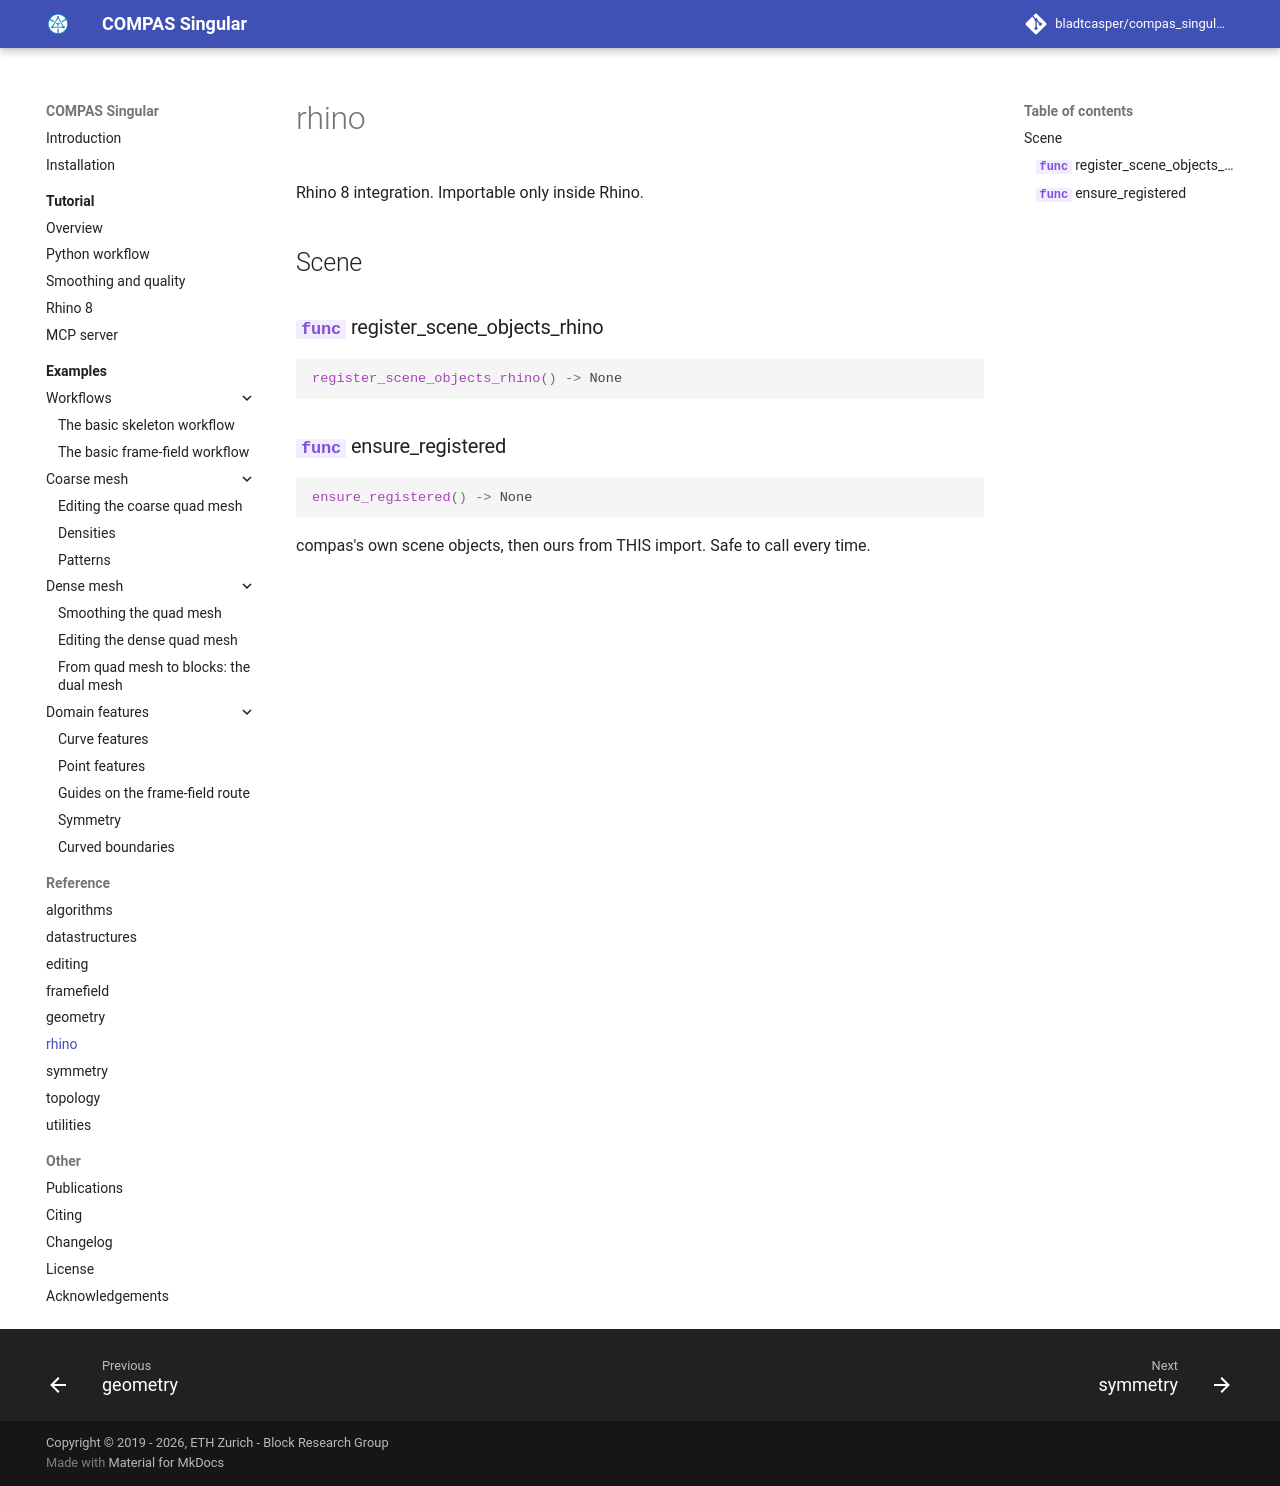

repository: bladtcasper-afk/compas_singular · page: reference/compas_singular.rhino/index.html · generator: mkdocs

# rhino

Rhino 8 integration. Importable only inside Rhino.

## Scene

::: compas_singular.rhino.scene.register_scene_objects_rhino

::: compas_singular.rhino.scene.ensure_registered
